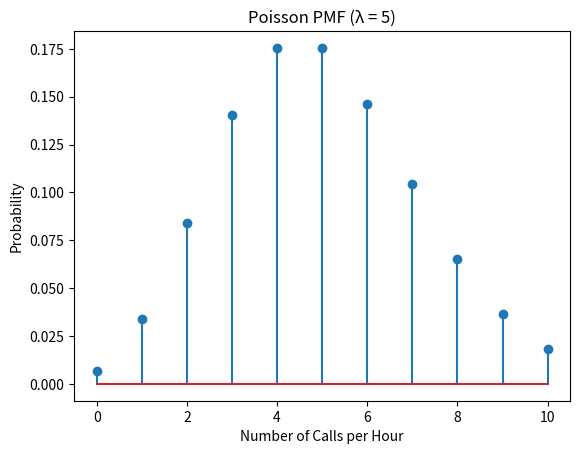
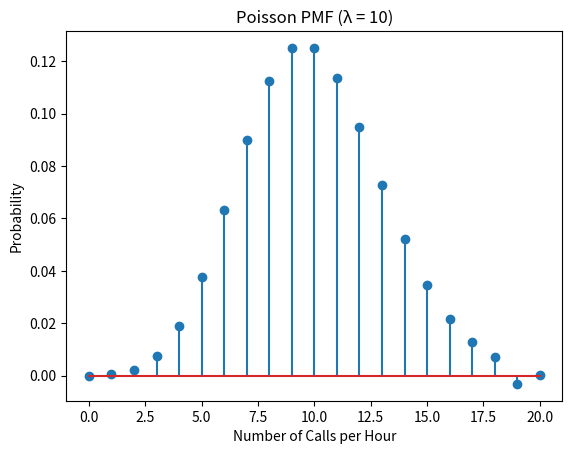
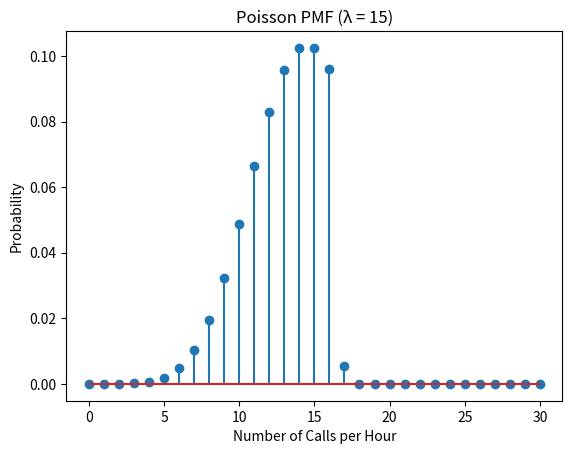

The script that saved these images, in order:
import numpy as np
import matplotlib.pyplot as plt
import math

# Case 1: λ = 5 calls per hour

lam1 = 5
k_values = np.arange(0, 11)   # 0 to 10 calls

pmf1 = [(math.exp(-lam1) * lam1**k) / math.factorial(k) for k in k_values]

print("Probabilities for λ = 5")
for k, p in zip(k_values, pmf1):
    print(f"P(X = {k}) = {p:.5f}")

# Plot PMF for λ = 5
plt.figure()
plt.stem(k_values, pmf1)
plt.xlabel("Number of Calls per Hour")
plt.ylabel("Probability")
plt.title("Poisson PMF (λ = 5)")
plt.show()

# Case 2: λ = 10 calls per hour

lam2 = 10
k_values2 = np.arange(0, 21)

pmf2 = [(math.exp(-lam2) * lam2**k) / math.factorial(k) for k in k_values2]

plt.figure()
plt.stem(k_values2, pmf2)
plt.xlabel("Number of Calls per Hour")
plt.ylabel("Probability")
plt.title("Poisson PMF (λ = 10)")
plt.show()

# Case 3: λ = 15 calls per hour
lam3 = 15
k_values3 = np.arange(0, 31)

pmf3 = [(math.exp(-lam3) * lam3**k) / math.factorial(k) for k in k_values3]

plt.figure()
plt.stem(k_values3, pmf3)
plt.xlabel("Number of Calls per Hour")
plt.ylabel("Probability")
plt.title("Poisson PMF (λ = 15)")
plt.show()
